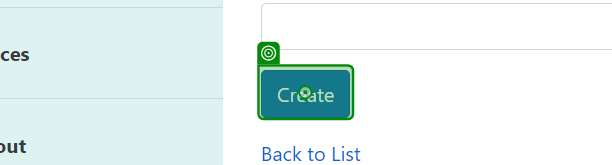
Workflow: Process

Step 1: click on the text box in window 'Create Zone - Connected Office: Device Management' (chrome.exe)

Step 2: Use Browser Chrome: Categories - Connected Office: Device Management in window 'Categories - Connected Office: Device Management' (chrome.exe) (no picture)

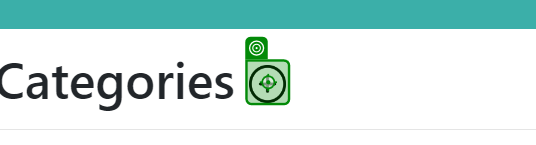
Step 3: click on the image in window 'Categories - Connected Office: Device Management' (chrome.exe)

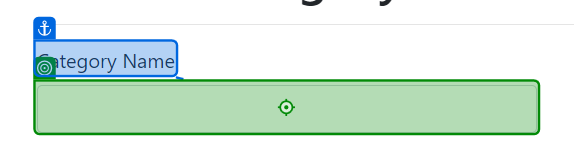
Step 4: type [categoryName] into the text box in window 'Create Category - Connected Office: Device Management' (chrome.exe)

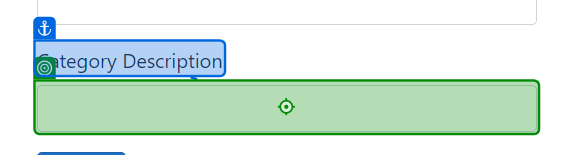
Step 5: type [categoryDescription] into the text box in window 'Create Category - Connected Office: Device Management' (chrome.exe)

Step 6: click on the text box in window 'Create Category - Connected Office: Device Management' (chrome.exe) (same screen as step 1)

Step 7: Use Browser Chrome: Devices - Connected Office: Device Management in window 'Devices - Connected Office: Device Management' (chrome.exe) (no picture)

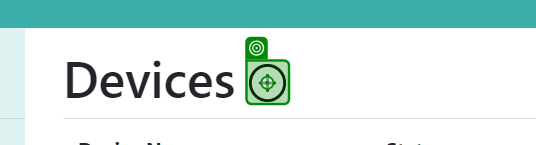
Step 8: click on the image in window 'Devices - Connected Office: Device Management' (chrome.exe)

Step 9: type [DeviceName] into the text box in window 'Create Device - Connected Office: Device Management' (chrome.exe) (no picture)

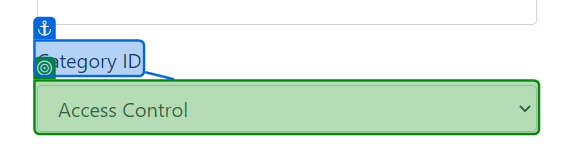
Step 10: select [categoryID] in the drop-down in window 'Create Device - Connected Office: Device Management' (chrome.exe)

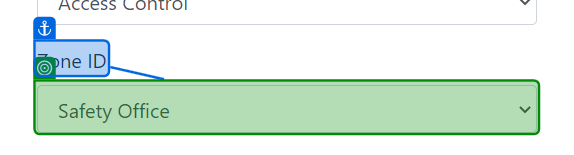
Step 11: select [zoneID] in the drop-down in window 'Create Device - Connected Office: Device Management' (chrome.exe)

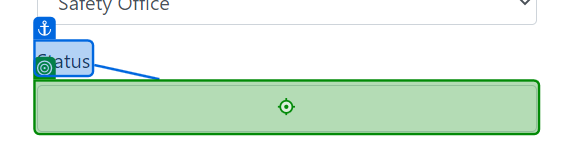
Step 12: type [deviceStatus] into the text box in window 'Create Device - Connected Office: Device Management' (chrome.exe)

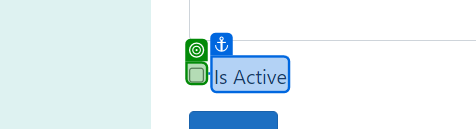
Step 13 [then]: check the text box in window 'Create Device - Connected Office: Device Management' (chrome.exe) (repeated 2 times)

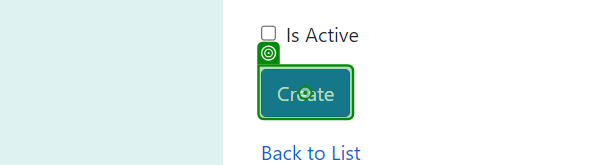
Step 15: click on the text box in window 'Create Device - Connected Office: Device Management' (chrome.exe)

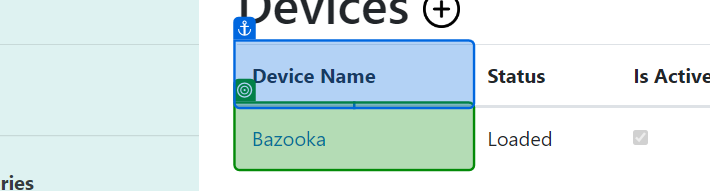
Step 16: check the table cell in window 'Devices - Connected Office: Device Management' (chrome.exe)

Step 17: Use Browser Chrome: Devices - Connected Office: Device Management in window 'Devices - Connected Office: Device Management' (chrome.exe) (no picture)

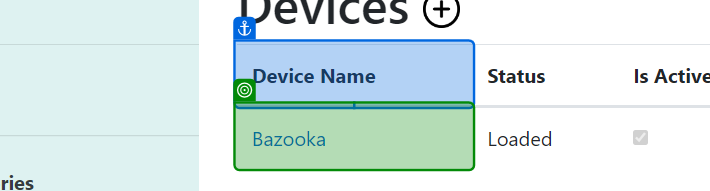
Step 18: get-text from the table cell in window 'Devices - Connected Office: Device Management' (chrome.exe)

Step 19: Use Browser Chrome: Devices - Connected Office: Device Management in window 'Devices - Connected Office: Device Management' (chrome.exe) (no picture)

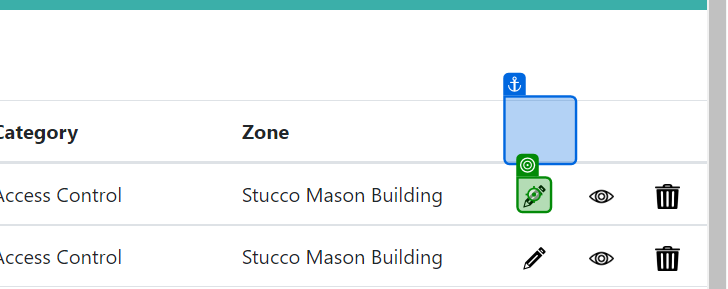
Step 20: click on the image in window 'Devices - Connected Office: Device Management' (chrome.exe)

Step 21: click on the text box in window 'Edit Device - Connected Office: Device Management' (chrome.exe) (no picture)

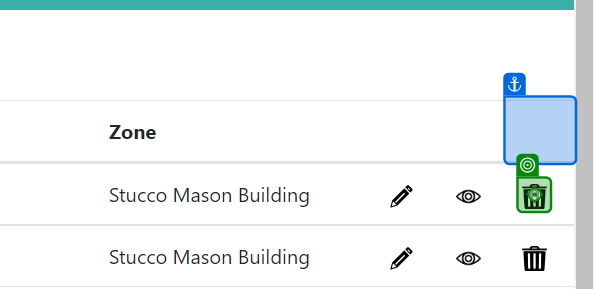
Step 22: click on the image in window 'Devices - Connected Office: Device Management' (chrome.exe)

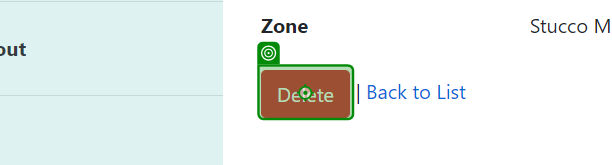
Step 23: click on the text box in window 'Delete Device - Connected Office: Device Management' (chrome.exe)

Step 24: Use Browser Chrome: Zones - Connected Office: Device Management in window 'Zones - Connected Office: Device Management' (chrome.exe) (no picture)

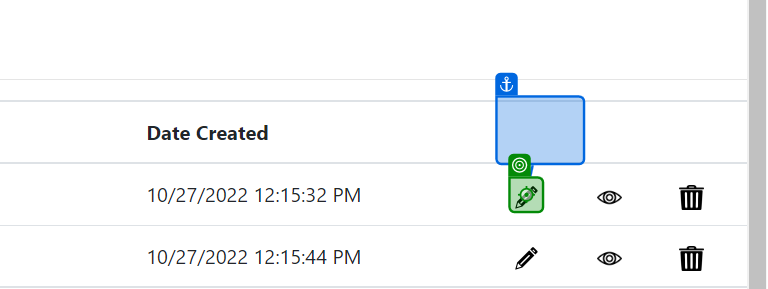
Step 25: click on the image in window 'Zones - Connected Office: Device Management' (chrome.exe)

Step 26: click on the text box in window 'Edit Zone - Connected Office: Device Management' (chrome.exe) (no picture)

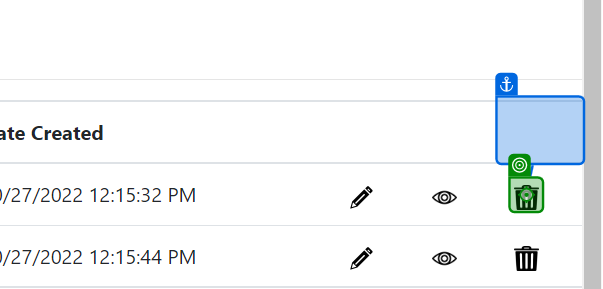
Step 27: click on the image in window 'Zones - Connected Office: Device Management' (chrome.exe)

Step 28: click on the text box in window 'Delete Zone - Connected Office: Device Management' (chrome.exe) (no picture)

Step 29: Use Browser Chrome: Categories - Connected Office: Device Management in window 'Categories - Connected Office: Device Management' (chrome.exe) (no picture)

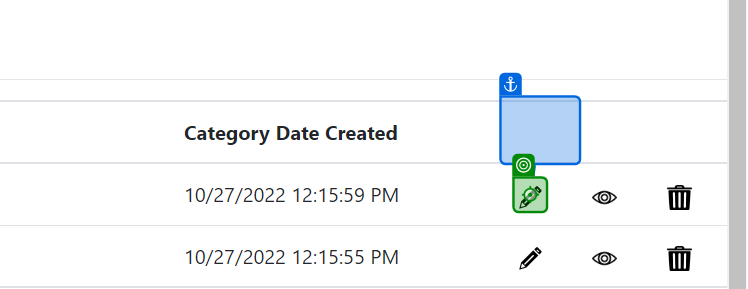
Step 30: click on the image in window 'Categories - Connected Office: Device Management' (chrome.exe)

Step 31: click on the text box in window 'Edit Category - Connected Office: Device Management' (chrome.exe) (no picture)

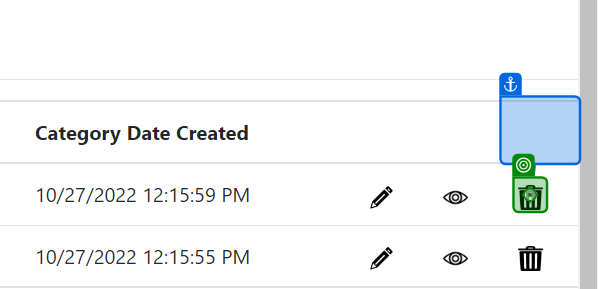
Step 32: click on the image in window 'Categories - Connected Office: Device Management' (chrome.exe)
